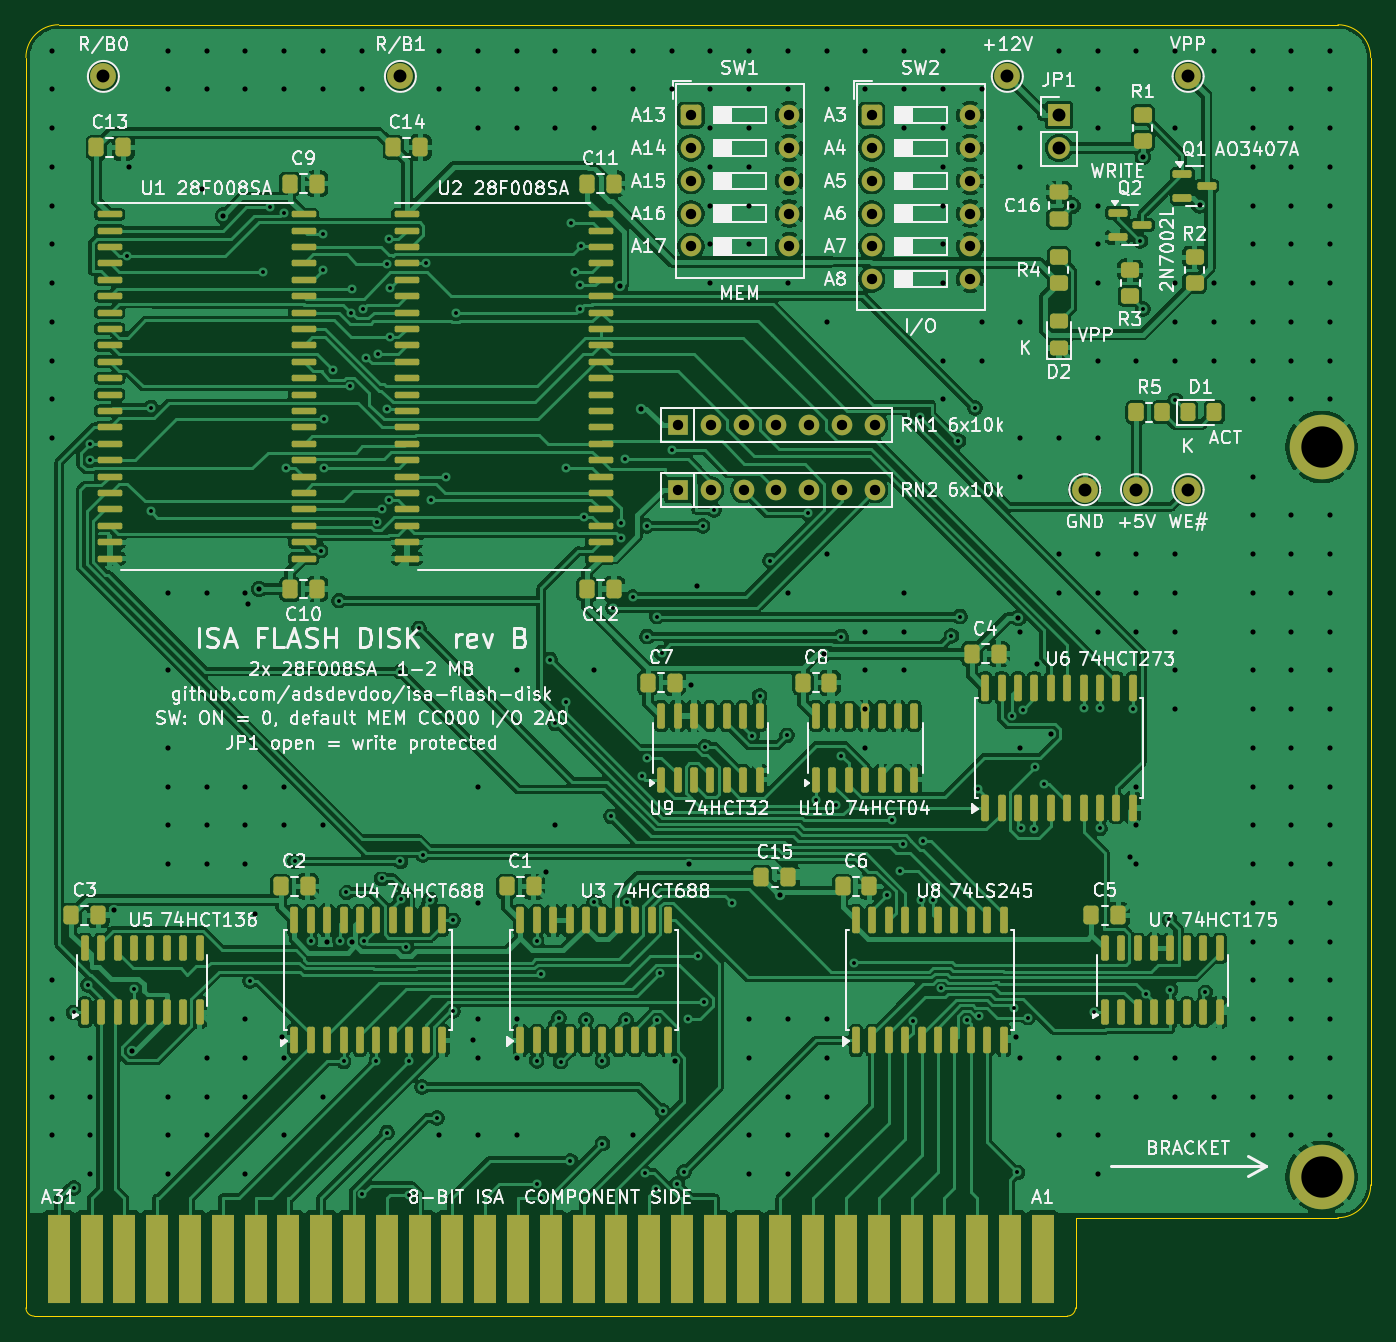
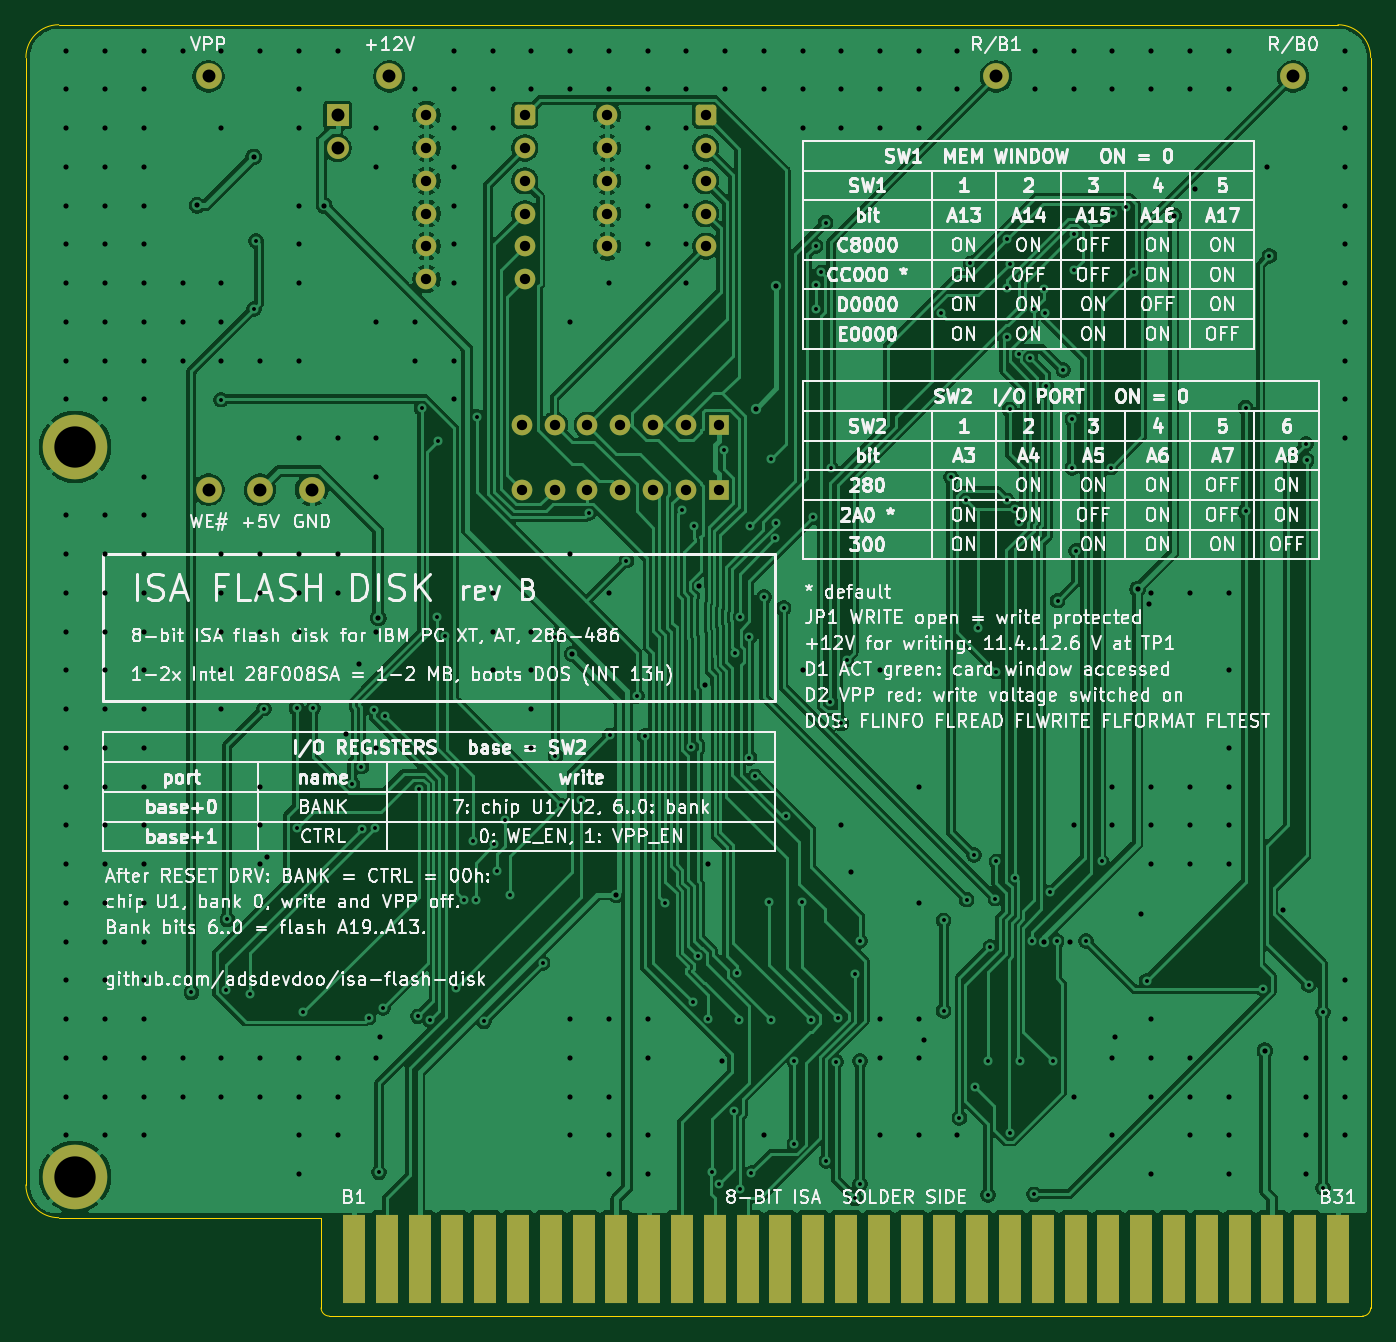
Circuit board: 9 layer files. Board 104.1 x 100.0 mm.
- bottom_copper: isa-flash-disk-B_Cu.gbl (214849 bytes)
- bottom_mask: isa-flash-disk-B_Mask.gbs (3548 bytes)
- bottom_silk: isa-flash-disk-B_Silkscreen.gbo (348122 bytes)
- outline: isa-flash-disk-Edge_Cuts.gm1 (1280 bytes)
- top_copper: isa-flash-disk-F_Cu.gtl (400117 bytes)
- top_mask: isa-flash-disk-F_Mask.gts (12366 bytes)
- top_silk: isa-flash-disk-F_Silkscreen.gto (242414 bytes)
- drill: isa-flash-disk-NPTH.drl (281 bytes)
- drill: isa-flash-disk-PTH.drl (9253 bytes)

=== bottom_copper: isa-flash-disk-B_Cu.gbl (214849 bytes, source omitted) ===
=== bottom_mask: isa-flash-disk-B_Mask.gbs (3548 bytes, source withheld) ===
=== bottom_silk: isa-flash-disk-B_Silkscreen.gbo (348122 bytes, source omitted) ===
=== outline: isa-flash-disk-Edge_Cuts.gm1 ===
G04 #@! TF.GenerationSoftware,KiCad,Pcbnew,9.0.2*
G04 #@! TF.CreationDate,2026-11-16T19:18:39+01:00*
G04 #@! TF.ProjectId,isa-flash-disk,6973612d-666c-4617-9368-2d6469736b2e,B*
G04 #@! TF.SameCoordinates,Original*
G04 #@! TF.FileFunction,Profile,NP*
%FSLAX46Y46*%
G04 Gerber Fmt 4.6, Leading zero omitted, Abs format (unit mm)*
G04 Created by KiCad (PCBNEW 9.0.2) date 2026-11-16 19:18:39*
%MOMM*%
%LPD*%
G01*
G04 APERTURE LIST*
G04 #@! TA.AperFunction,Profile*
%ADD10C,0.050000*%
G04 #@! TD*
G04 APERTURE END LIST*
D10*
X100000000Y-102540000D02*
G75*
G02*
X102540000Y-100000000I2540000J0D01*
G01*
X100635000Y-200000000D02*
G75*
G02*
X100000000Y-199365000I0J635000D01*
G01*
X181280000Y-199365000D02*
G75*
G02*
X180644999Y-200000000I-635000J0D01*
G01*
X201600000Y-100000000D02*
G75*
G02*
X204140000Y-102540000I0J-2540000D01*
G01*
X204140000Y-189839999D02*
G75*
G02*
X201600000Y-192380000I-2540000J-1D01*
G01*
X100000000Y-199365000D02*
X100000000Y-102540000D01*
X102540000Y-100000000D02*
X201600000Y-100000000D01*
X180644999Y-200000000D02*
X100635000Y-200000000D01*
X181280000Y-192380000D02*
X181280000Y-199365000D01*
X201600000Y-192380000D02*
X181280000Y-192380000D01*
X204140000Y-102540000D02*
X204140000Y-189839999D01*
M02*

=== top_copper: isa-flash-disk-F_Cu.gtl (400117 bytes, source omitted) ===
=== top_mask: isa-flash-disk-F_Mask.gts (12366 bytes, source omitted) ===
=== top_silk: isa-flash-disk-F_Silkscreen.gto (242414 bytes, source omitted) ===
=== drill: isa-flash-disk-NPTH.drl ===
M48
; DRILL file {KiCad 9.0.2} date 2026-11-16T19:18:39+0100
; FORMAT={-:-/ absolute / metric / decimal}
; #@! TF.CreationDate,2026-11-16T19:18:39+01:00
; #@! TF.GenerationSoftware,Kicad,Pcbnew,9.0.2
; #@! TF.FileFunction,NonPlated,1,2,NPTH
FMAT,2
METRIC
%
G90
G05
M30

=== drill: isa-flash-disk-PTH.drl (9253 bytes, source omitted) ===
